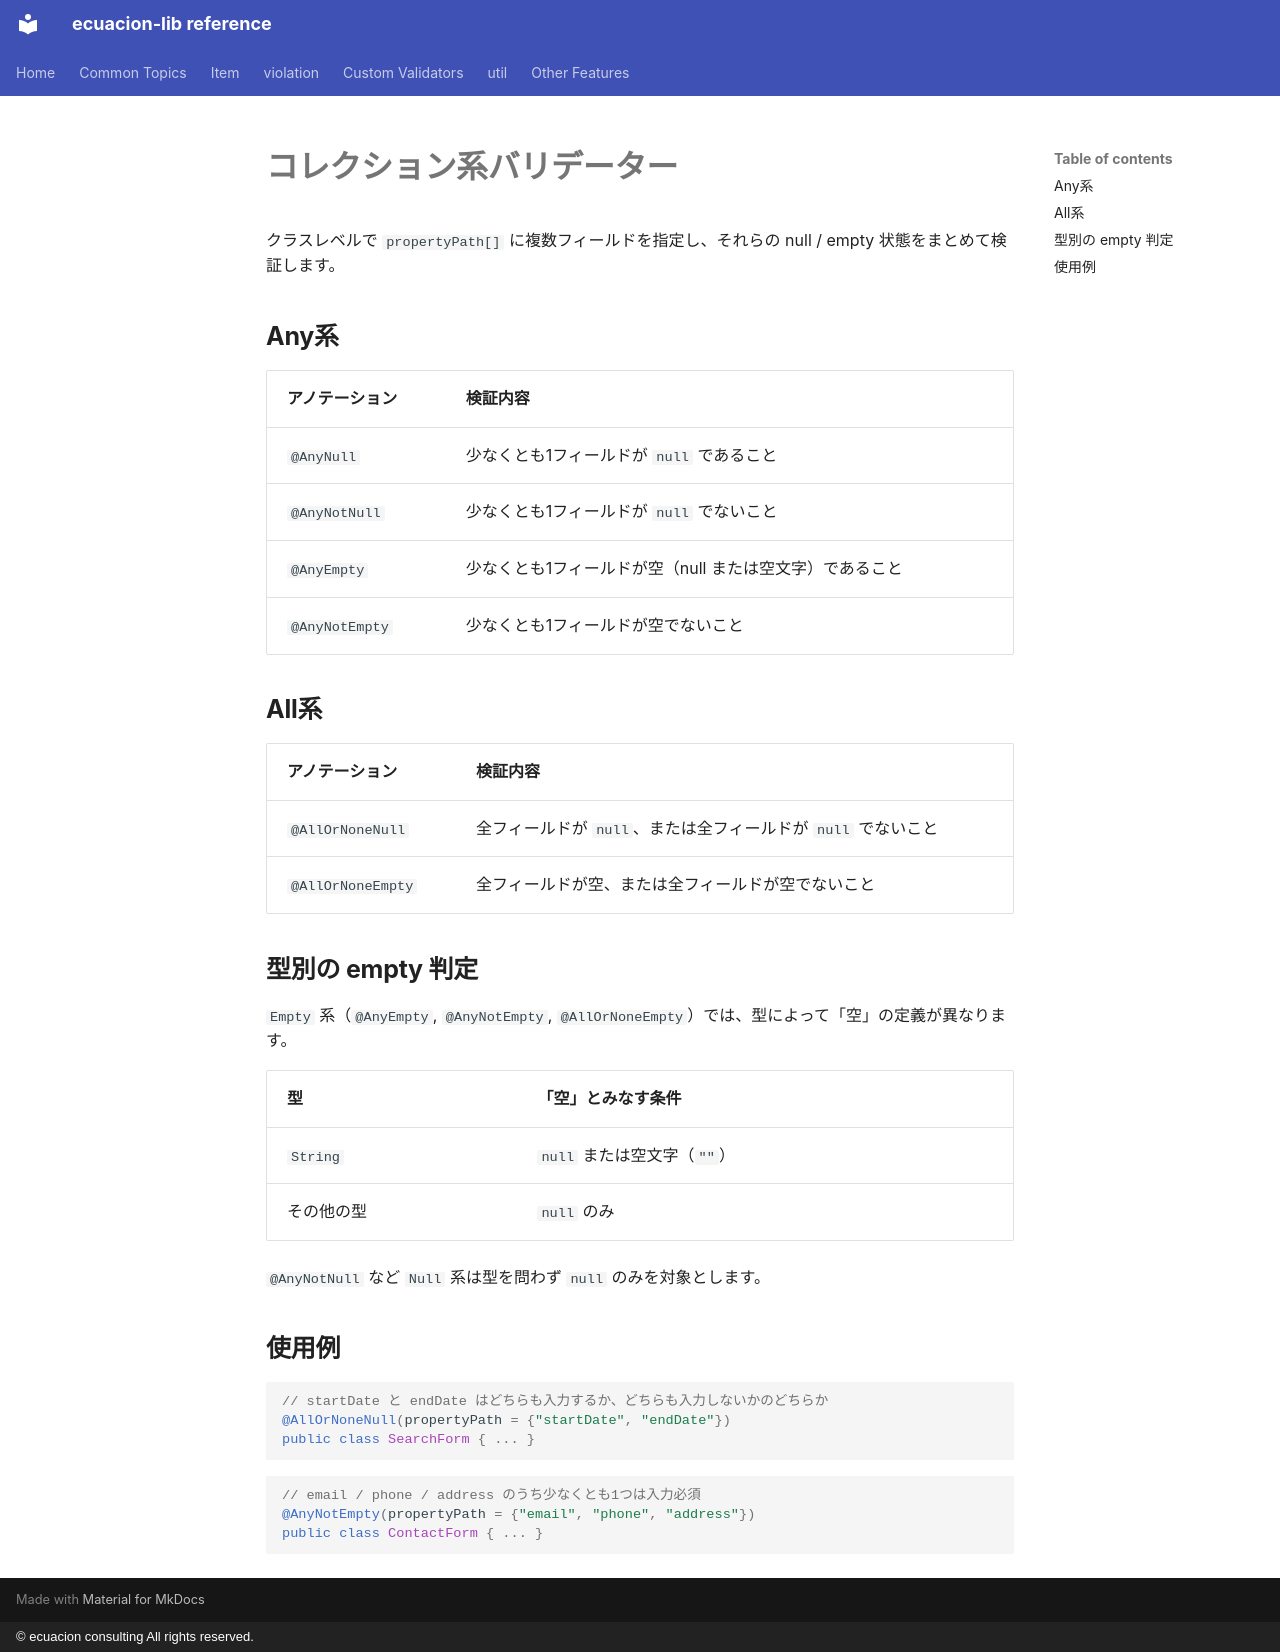

repository: ecuacion-jp/ecuacion-lib · page: validator/collection.ja/index.html · generator: mkdocs · copyright: © ecuacion consulting All rights reserved.

# コレクション系バリデーター

クラスレベルで `propertyPath[]` に複数フィールドを指定し、それらの null / empty 状態をまとめて検証します。

## Any系

| アノテーション | 検証内容 |
| ------------- | -------- |
| `@AnyNull` | 少なくとも1フィールドが `null` であること |
| `@AnyNotNull` | 少なくとも1フィールドが `null` でないこと |
| `@AnyEmpty` | 少なくとも1フィールドが空（null または空文字）であること |
| `@AnyNotEmpty` | 少なくとも1フィールドが空でないこと |

## All系

| アノテーション | 検証内容 |
| ------------- | -------- |
| `@AllOrNoneNull` | 全フィールドが `null`、または全フィールドが `null` でないこと |
| `@AllOrNoneEmpty` | 全フィールドが空、または全フィールドが空でないこと |

## 型別の empty 判定

`Empty` 系（`@AnyEmpty`, `@AnyNotEmpty`, `@AllOrNoneEmpty`）では、型によって「空」の定義が異なります。

| 型 | 「空」とみなす条件 |
| ---- | ----------------- |
| `String` | `null` または空文字（`""`） |
| その他の型 | `null` のみ |

`@AnyNotNull` など `Null` 系は型を問わず `null` のみを対象とします。

## 使用例

```java
// startDate と endDate はどちらも入力するか、どちらも入力しないかのどちらか
@AllOrNoneNull(propertyPath = {"startDate", "endDate"})
public class SearchForm { ... }
```

```java
// email / phone / address のうち少なくとも1つは入力必須
@AnyNotEmpty(propertyPath = {"email", "phone", "address"})
public class ContactForm { ... }
```
